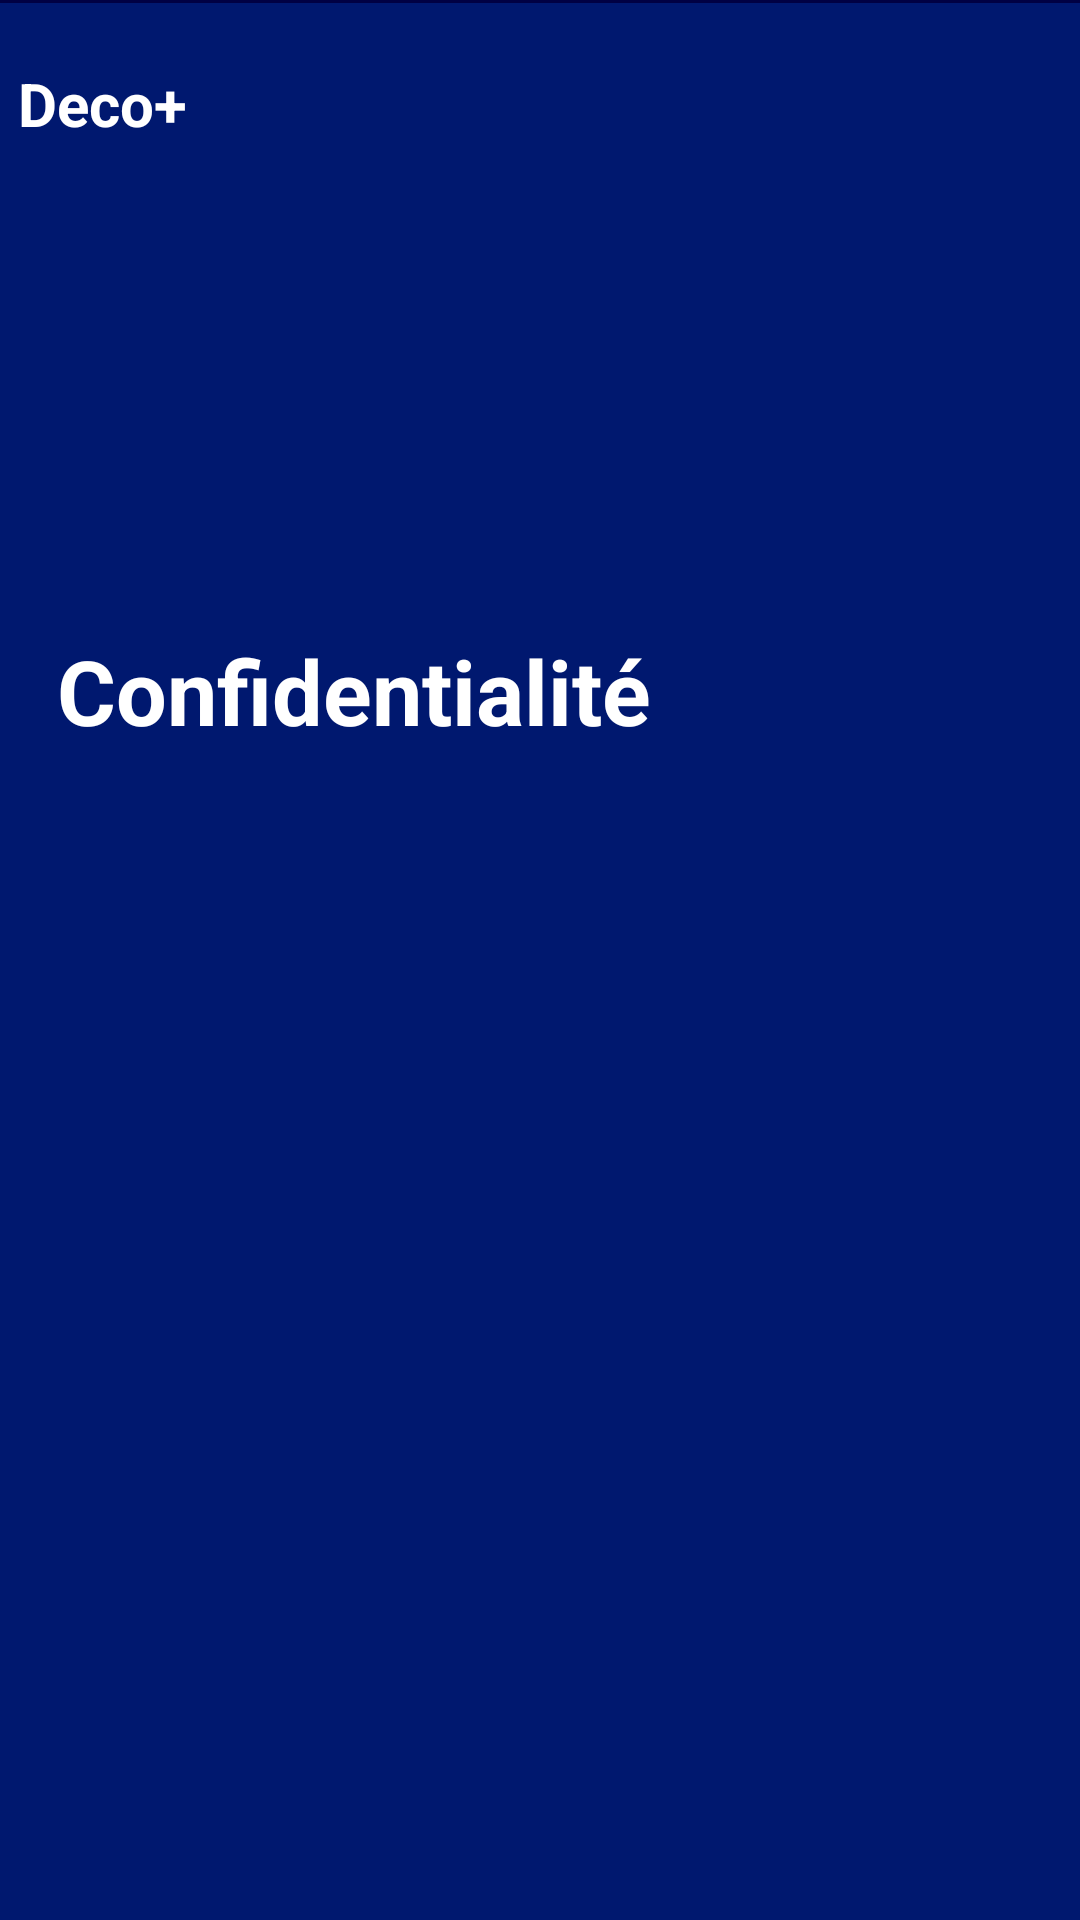

Layout XML and referenced resources for this Android screen:
<!-- AndroidManifest.xml: application theme Theme.DecoP -->
<!-- res/layout/activity_securite.xml -->
<?xml version="1.0" encoding="utf-8"?>
<androidx.constraintlayout.widget.ConstraintLayout xmlns:android="http://schemas.android.com/apk/res/android"
    xmlns:app="http://schemas.android.com/apk/res-auto"
    xmlns:tools="http://schemas.android.com/tools"
    android:layout_width="match_parent"
    android:layout_height="match_parent"
    android:background="@color/primaryDarkColor"
    tools:context=".securite">

    <LinearLayout
        android:layout_width="429dp"
        android:layout_height="104dp"
        android:layout_marginTop="1dp"
        android:background="@color/primaryColor"
        android:gravity="center_horizontal"
        android:orientation="vertical"
        app:layout_constraintBottom_toBottomOf="parent"
        app:layout_constraintEnd_toEndOf="parent"
        app:layout_constraintStart_toStartOf="parent"
        app:layout_constraintTop_toTopOf="parent"
        app:layout_constraintVertical_bias="0.0">

        <TextView
            android:layout_width="97dp"
            android:layout_height="47dp"
            android:layout_gravity="center_vertical"
            android:layout_marginStart="40dp"
            android:layout_marginTop="20dp"
            android:text="@string/deco"
            android:textColor="@color/primaryTextColor"
            android:textSize="20sp"
            android:textStyle="bold"
            app:layout_constraintEnd_toEndOf="parent"
            app:layout_constraintHorizontal_bias="0.098"
            app:layout_constraintStart_toStartOf="parent"
            app:layout_constraintTop_toTopOf="parent" />
    </LinearLayout>

    <LinearLayout
        android:layout_width="405dp"
        android:layout_height="match_parent"
        android:layout_marginTop="105dp"
        android:background="@color/primaryColor"
        android:gravity="center_horizontal"
        android:orientation="vertical"
        app:layout_constraintBottom_toBottomOf="parent"
        app:layout_constraintEnd_toEndOf="parent"
        app:layout_constraintStart_toStartOf="parent"
        app:layout_constraintTop_toTopOf="parent"
        app:layout_constraintVertical_bias="0.0">

        <TextView
            android:id="@+id/confident"
            android:layout_width="323dp"
            android:layout_height="wrap_content"
            android:layout_gravity="center"
            android:layout_marginTop="105dp"
            android:text="Confidentialité"
            android:textColor="@color/primaryTextColor"
            android:textSize="30sp"
            android:textStyle="bold" />
    </LinearLayout>

</androidx.constraintlayout.widget.ConstraintLayout>
<!-- resources referenced by this layout -->
<resources>
  <color name="primaryColor">#00186f</color>
  <color name="primaryDarkColor">#000043</color>
  <color name="primaryTextColor">#ffffff</color>
  <string name="deco">Deco+</string>
  <style name="Theme.DecoP" parent="Theme.MaterialComponents.DayNight.NoActionBar">
          
          <item name="colorPrimary">@color/primaryColor</item>
          <item name="colorPrimaryVariant">@color/primaryTextColor</item>
          <item name="colorOnPrimary">@color/primaryLightColor</item>
          
          <item name="colorSecondary">@color/secondaryColor</item>
          <item name="colorSecondaryVariant">@color/secondaryTextColor</item>
          <item name="colorOnSecondary">@color/secondaryLightColor</item>
          
          <item name="android:statusBarColor" tools:targetApi="l">@color/primaryColor</item>
          
      </style>
  <color name="primaryLightColor">#443f9e</color>
  <color name="secondaryColor">#ffffff</color>
  <color name="secondaryTextColor">#000000</color>
  <color name="secondaryLightColor">#ffffff</color>
</resources>
